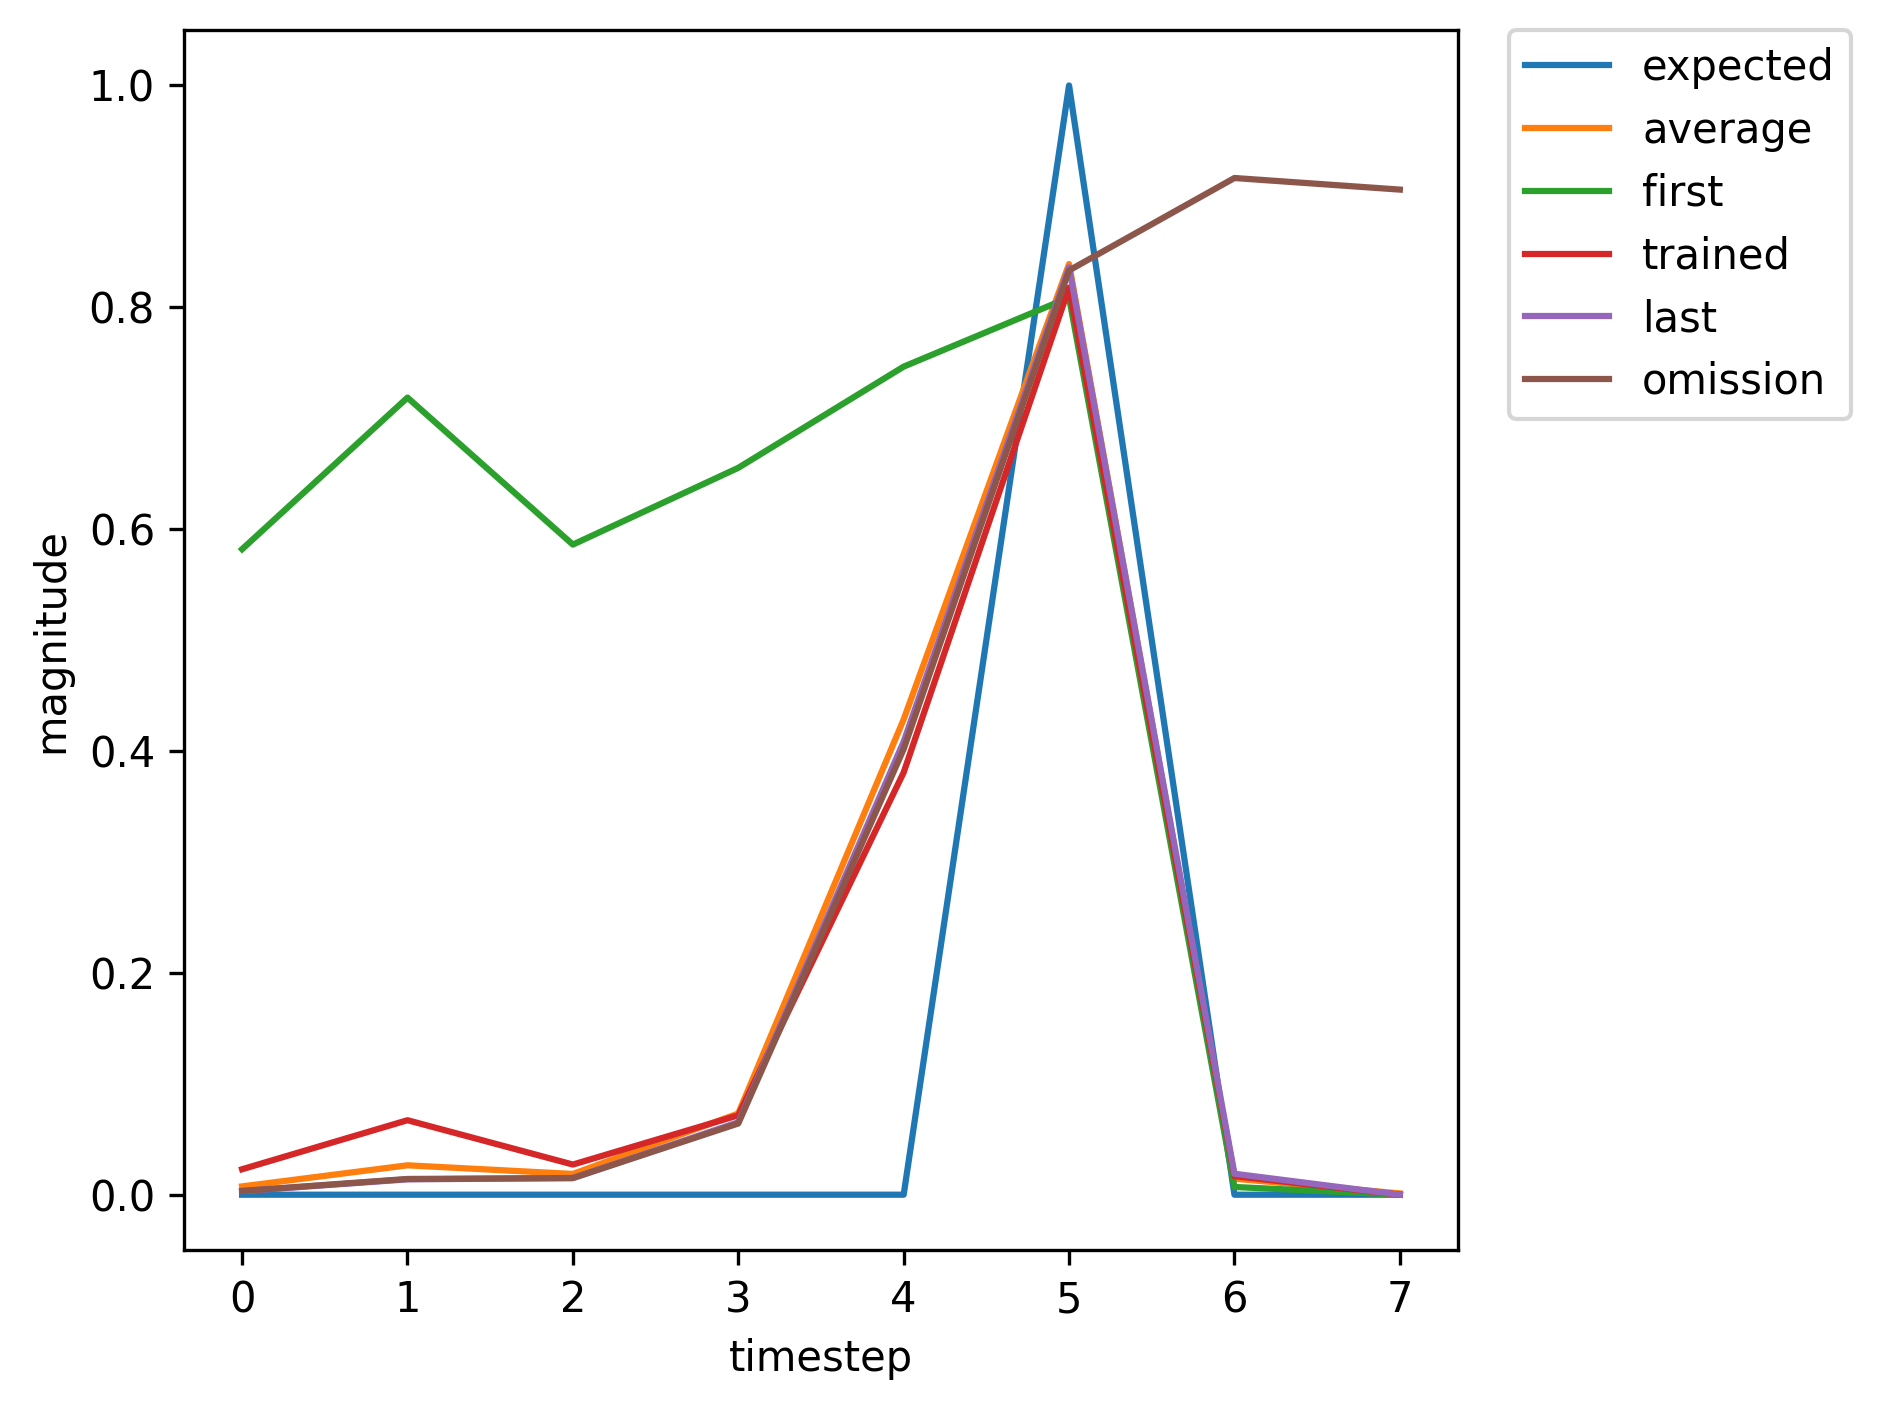

The table this chart was drawn from, first rows:
, input, expected_output, network_output
0, 1.0, 0, 0.5819
1, 0.0, 0, 0.7186
2, 0.0, 0, 0.5861
3, 0.0, 0, 0.6553
4, 0.0, 0, 0.7465
5, 2.0, 1, 0.8088
6, 0.0, 0, 0.006952
7, 1.0, 0, 0.001963
8, 0.0, 0, 0.009289
9, 0.0, 0, 0.01062
10, 0.0, 0, 0.04613
11, 0.0, 0, 0.3122
12, 2.0, 1, 0.7896
13, 0.0, 0, 0.01451
14, 0.0, 0, 0.003064
15, 1.0, 0, 0.001733
16, 0.0, 0, 0.012
17, 0.0, 0, 0.01767
18, 0.0, 0, 0.08933
19, 0.0, 0, 0.5127
20, 2.0, 1, 0.8674
21, 1.0, 0, 0.02339
22, 0.0, 0, 0.06806
23, 0.0, 0, 0.02749
24, 0.0, 0, 0.07215
25, 0.0, 0, 0.3825
26, 2.0, 1, 0.8184
27, 0.0, 0, 0.01682
28, 1.0, 0, 0.003244
29, 0.0, 0, 0.01383
30, 0.0, 0, 0.015
31, 0.0, 0, 0.06532
32, 0.0, 0, 0.4085
33, 2.0, 1, 0.8361
34, 0.0, 0, 0.01888
35, 0.0, 0, 0.003424
36, 1.0, 0, 0.001768
37, 0.0, 0, 0.01197
38, 0.0, 0, 0.01734
39, 0.0, 0, 0.08686
40, 0.0, 0, 0.5036
41, 2.0, 1, 0.8649
42, 1.0, 0, 0.02294
43, 0.0, 0, 0.06715
44, 0.0, 0, 0.02719
45, 0.0, 0, 0.07157
46, 0.0, 0, 0.3807
47, 2.0, 1, 0.8177
48, 0.0, 0, 0.01676
49, 1.0, 0, 0.003239
50, 0.0, 0, 0.01382
51, 0.0, 0, 0.015
52, 0.0, 0, 0.06534
53, 0.0, 0, 0.4087
54, 2.0, 1, 0.8362
55, 1.0, 0, 0.01889
56, 0.0, 0, 0.05966
57, 0.0, 0, 0.02508
58, 0.0, 0, 0.0685
59, 0.0, 0, 0.3742
... 302 more rows
